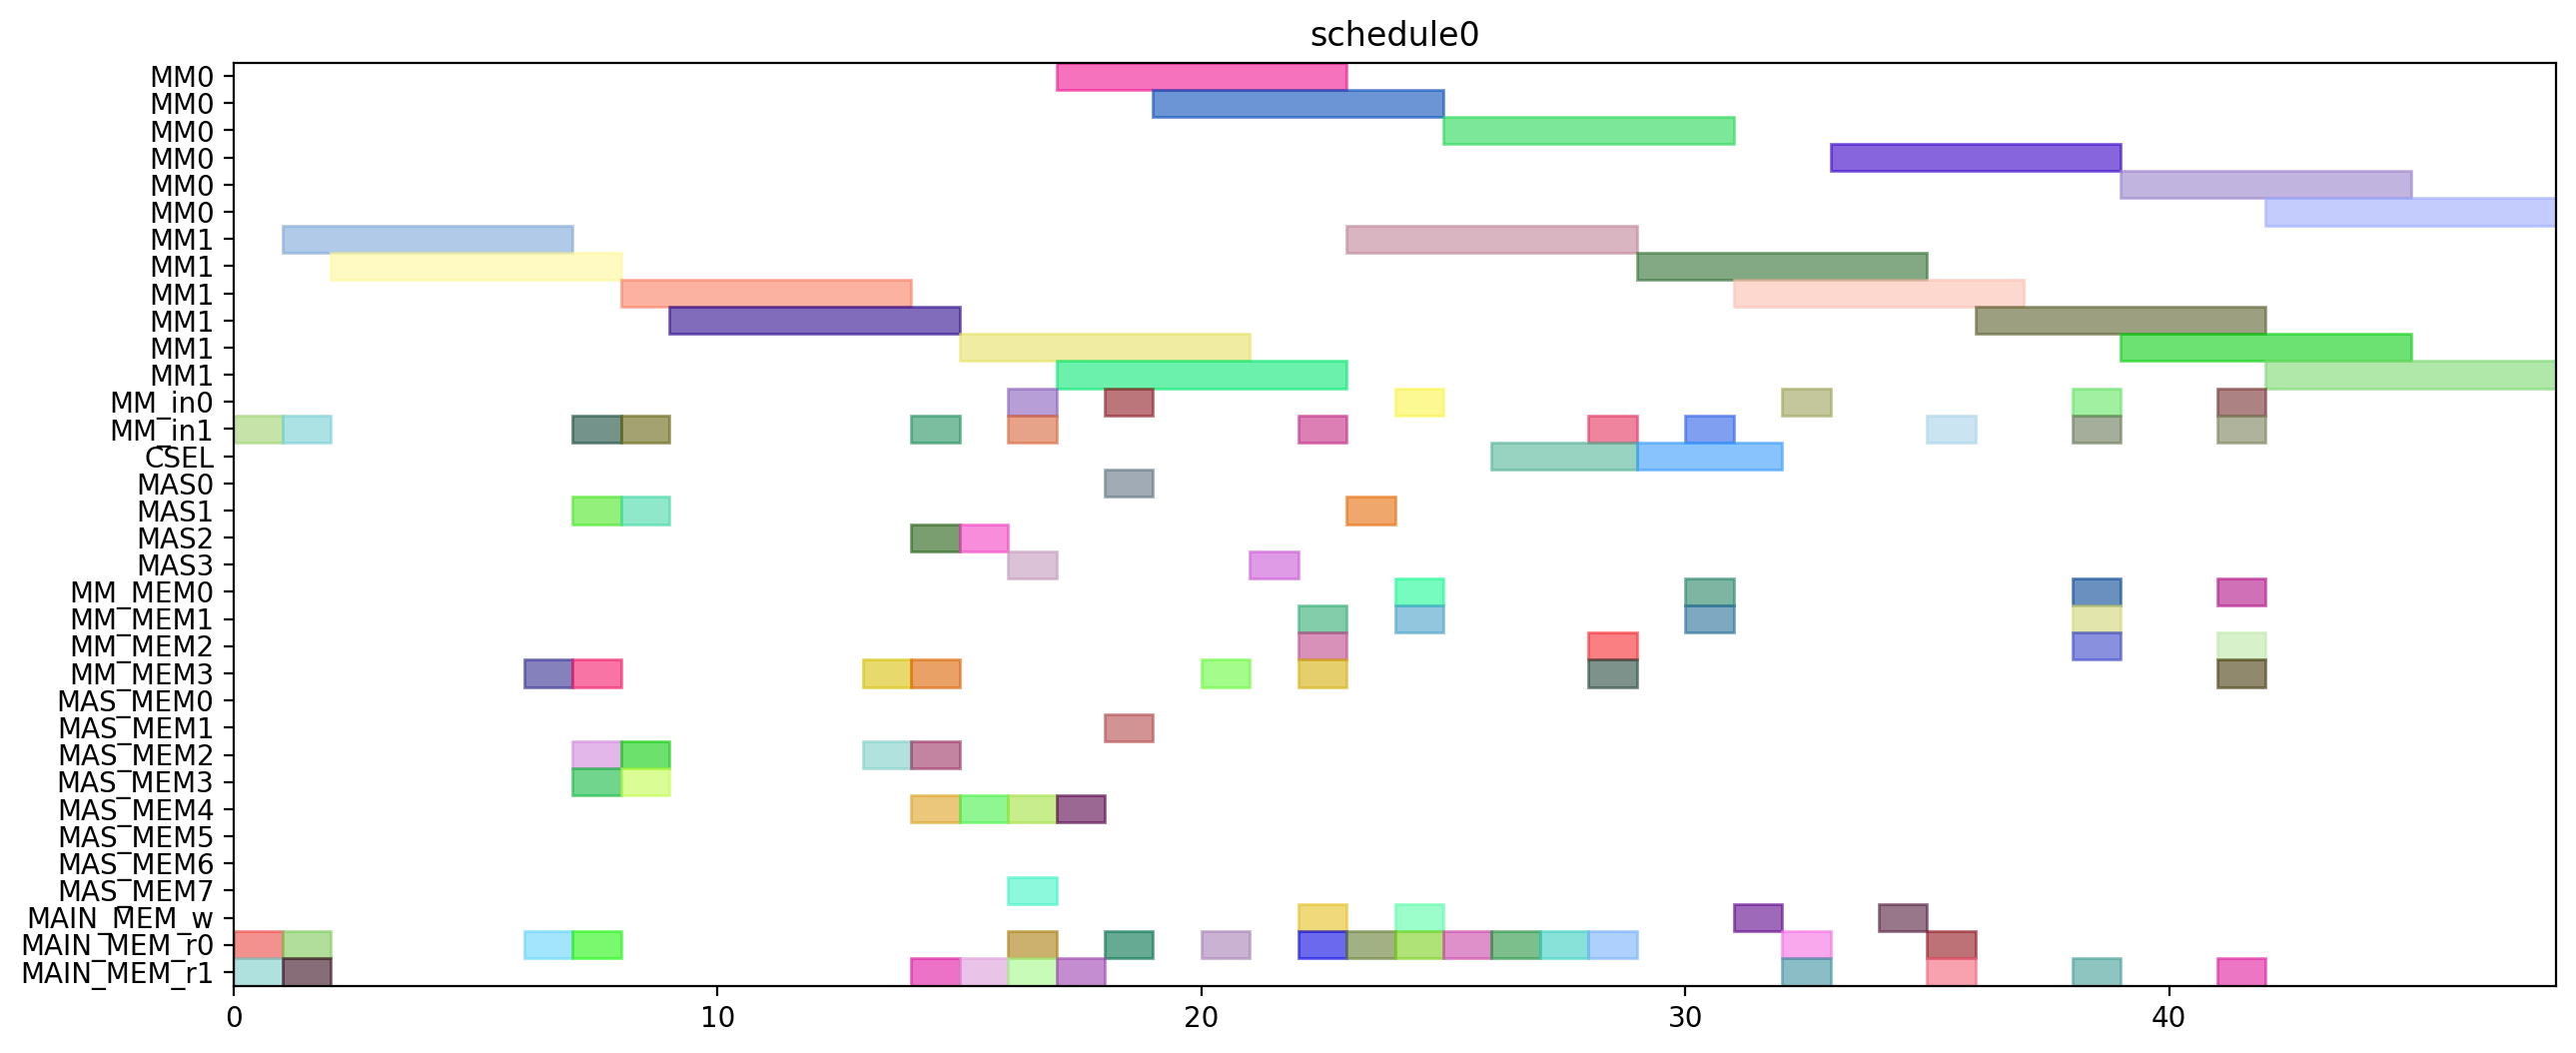

Generate this figure with Python:
from pyschedule import Scenario, solvers, plotters, alt


def solve():
	horizon = 120
	S = Scenario("schedule0", horizon=horizon)

	# resource
	MM = S.Resources('MM', num=2, size=6)
	MM_in = S.Resources('MM_in', num=2)
	CSEL = S.Resource('CSEL')
	MAS = S.Resources('MAS', num=4, size=1, periods=range(1, horizon))
	MM_MEM = S.Resources('MM_MEM', num=4)
	MAS_MEM = S.Resources('MAS_MEM', num=8)
	MAIN_MEM_w = S.Resource('MAIN_MEM_w', size=1)
	MAIN_MEM_r = S.Resources('MAIN_MEM_r', num=2)

	# result of previous scheduling

	# new tasks
	t20 = S.Task('t20', length=6, delay_cost=1)
	t20 += alt(MM)
	t20_in = S.Task('t20_in', length=1, delay_cost=1)
	t20_in += alt(MM_in)
	S += t20_in*MM_in[0]<=t20*MM[0]
	S += t20_in*MM_in[1]<=t20*MM[1]
	t20_mem0 = S.Task('t20_mem0', length=1, delay_cost=1)
	t20_mem0 += MAIN_MEM_r[0]
	S += t20_mem0 <= t20

	t20_mem1 = S.Task('t20_mem1', length=1, delay_cost=1)
	t20_mem1 += MAIN_MEM_r[1]
	S += t20_mem1 <= t20

	t21 = S.Task('t21', length=6, delay_cost=1)
	t21 += alt(MM)
	t21_in = S.Task('t21_in', length=1, delay_cost=1)
	t21_in += alt(MM_in)
	S += t21_in*MM_in[0]<=t21*MM[0]
	S += t21_in*MM_in[1]<=t21*MM[1]
	t21_mem0 = S.Task('t21_mem0', length=1, delay_cost=1)
	t21_mem0 += MAIN_MEM_r[0]
	S += t21_mem0 <= t21

	t21_mem1 = S.Task('t21_mem1', length=1, delay_cost=1)
	t21_mem1 += MAIN_MEM_r[1]
	S += t21_mem1 <= t21

	xit20 = S.Task('xit20', length=1, delay_cost=1)
	xit20 += alt(MAS)
	xit20_mem0 = S.Task('xit20_mem0', length=1, delay_cost=1)
	xit20_mem0 += MAIN_MEM_r[0]
	S += xit20_mem0 <= xit20

	xit20_mem1 = S.Task('xit20_mem1', length=1, delay_cost=1)
	xit20_mem1 += alt(MM_MEM)
	S += (t20*MM[0])-1 < xit20_mem1*MM_MEM[1]
	S += (t20*MM[1])-1 < xit20_mem1*MM_MEM[3]
	S += xit20_mem1 <= xit20

	xit21 = S.Task('xit21', length=1, delay_cost=1)
	xit21 += alt(MAS)
	xit21_mem0 = S.Task('xit21_mem0', length=1, delay_cost=1)
	xit21_mem0 += MAIN_MEM_r[0]
	S += xit21_mem0 <= xit21

	xit21_mem1 = S.Task('xit21_mem1', length=1, delay_cost=1)
	xit21_mem1 += alt(MM_MEM)
	S += (t21*MM[0])-1 < xit21_mem1*MM_MEM[1]
	S += (t21*MM[1])-1 < xit21_mem1*MM_MEM[3]
	S += xit21_mem1 <= xit21

	xi2t40 = S.Task('xi2t40', length=6, delay_cost=1)
	xi2t40 += alt(MM)
	xi2t40_in = S.Task('xi2t40_in', length=1, delay_cost=1)
	xi2t40_in += alt(MM_in)
	S += xi2t40_in*MM_in[0]<=xi2t40*MM[0]
	S += xi2t40_in*MM_in[1]<=xi2t40*MM[1]
	xi2t40_mem0 = S.Task('xi2t40_mem0', length=1, delay_cost=1)
	xi2t40_mem0 += alt(MAS_MEM)
	S += (xit20*MAS[0])-1 < xi2t40_mem0*MAS_MEM[0]
	S += (xit20*MAS[1])-1 < xi2t40_mem0*MAS_MEM[2]
	S += (xit20*MAS[2])-1 < xi2t40_mem0*MAS_MEM[4]
	S += (xit20*MAS[3])-1 < xi2t40_mem0*MAS_MEM[6]
	S += xi2t40_mem0 <= xi2t40

	xi2t40_mem1 = S.Task('xi2t40_mem1', length=1, delay_cost=1)
	xi2t40_mem1 += alt(MAS_MEM)
	S += (xit20*MAS[0])-1 < xi2t40_mem1*MAS_MEM[1]
	S += (xit20*MAS[1])-1 < xi2t40_mem1*MAS_MEM[3]
	S += (xit20*MAS[2])-1 < xi2t40_mem1*MAS_MEM[5]
	S += (xit20*MAS[3])-1 < xi2t40_mem1*MAS_MEM[7]
	S += xi2t40_mem1 <= xi2t40

	xi2t41 = S.Task('xi2t41', length=6, delay_cost=1)
	xi2t41 += alt(MM)
	xi2t41_in = S.Task('xi2t41_in', length=1, delay_cost=1)
	xi2t41_in += alt(MM_in)
	S += xi2t41_in*MM_in[0]<=xi2t41*MM[0]
	S += xi2t41_in*MM_in[1]<=xi2t41*MM[1]
	xi2t41_mem0 = S.Task('xi2t41_mem0', length=1, delay_cost=1)
	xi2t41_mem0 += alt(MAS_MEM)
	S += (xit21*MAS[0])-1 < xi2t41_mem0*MAS_MEM[0]
	S += (xit21*MAS[1])-1 < xi2t41_mem0*MAS_MEM[2]
	S += (xit21*MAS[2])-1 < xi2t41_mem0*MAS_MEM[4]
	S += (xit21*MAS[3])-1 < xi2t41_mem0*MAS_MEM[6]
	S += xi2t41_mem0 <= xi2t41

	xi2t41_mem1 = S.Task('xi2t41_mem1', length=1, delay_cost=1)
	xi2t41_mem1 += alt(MAS_MEM)
	S += (xit21*MAS[0])-1 < xi2t41_mem1*MAS_MEM[1]
	S += (xit21*MAS[1])-1 < xi2t41_mem1*MAS_MEM[3]
	S += (xit21*MAS[2])-1 < xi2t41_mem1*MAS_MEM[5]
	S += (xit21*MAS[3])-1 < xi2t41_mem1*MAS_MEM[7]
	S += xi2t41_mem1 <= xi2t41

	D_a_0 = S.Task('D_a_0', length=1, delay_cost=1)
	D_a_0 += alt(MAS)
	D_a_0_mem0 = S.Task('D_a_0_mem0', length=1, delay_cost=1)
	D_a_0_mem0 += alt(MAS_MEM)
	S += (xit20*MAS[0])-1 < D_a_0_mem0*MAS_MEM[0]
	S += (xit20*MAS[1])-1 < D_a_0_mem0*MAS_MEM[2]
	S += (xit20*MAS[2])-1 < D_a_0_mem0*MAS_MEM[4]
	S += (xit20*MAS[3])-1 < D_a_0_mem0*MAS_MEM[6]
	S += D_a_0_mem0 <= D_a_0

	D_a_0_mem1 = S.Task('D_a_0_mem1', length=1, delay_cost=1)
	D_a_0_mem1 += alt(MM_MEM)
	S += (xi2t40*MM[0])-1 < D_a_0_mem1*MM_MEM[1]
	S += (xi2t40*MM[1])-1 < D_a_0_mem1*MM_MEM[3]
	S += D_a_0_mem1 <= D_a_0

	D_a_1 = S.Task('D_a_1', length=1, delay_cost=1)
	D_a_1 += alt(MAS)
	D_a_1_mem0 = S.Task('D_a_1_mem0', length=1, delay_cost=1)
	D_a_1_mem0 += alt(MAS_MEM)
	S += (xit21*MAS[0])-1 < D_a_1_mem0*MAS_MEM[0]
	S += (xit21*MAS[1])-1 < D_a_1_mem0*MAS_MEM[2]
	S += (xit21*MAS[2])-1 < D_a_1_mem0*MAS_MEM[4]
	S += (xit21*MAS[3])-1 < D_a_1_mem0*MAS_MEM[6]
	S += D_a_1_mem0 <= D_a_1

	D_a_1_mem1 = S.Task('D_a_1_mem1', length=1, delay_cost=1)
	D_a_1_mem1 += alt(MM_MEM)
	S += (xi2t41*MM[0])-1 < D_a_1_mem1*MM_MEM[1]
	S += (xi2t41*MM[1])-1 < D_a_1_mem1*MM_MEM[3]
	S += D_a_1_mem1 <= D_a_1

	negD0 = S.Task('negD0', length=6, delay_cost=1)
	negD0 += alt(MM)
	negD0_in = S.Task('negD0_in', length=1, delay_cost=1)
	negD0_in += alt(MM_in)
	S += negD0_in*MM_in[0]<=negD0*MM[0]
	S += negD0_in*MM_in[1]<=negD0*MM[1]
	negD0_mem0 = S.Task('negD0_mem0', length=1, delay_cost=1)
	negD0_mem0 += alt(MAS_MEM)
	S += (D_a_0*MAS[0])-1 < negD0_mem0*MAS_MEM[0]
	S += (D_a_0*MAS[1])-1 < negD0_mem0*MAS_MEM[2]
	S += (D_a_0*MAS[2])-1 < negD0_mem0*MAS_MEM[4]
	S += (D_a_0*MAS[3])-1 < negD0_mem0*MAS_MEM[6]
	S += negD0_mem0 <= negD0

	negD0_mem1 = S.Task('negD0_mem1', length=1, delay_cost=1)
	negD0_mem1 += MAIN_MEM_r[1]
	S += negD0_mem1 <= negD0

	negD1 = S.Task('negD1', length=6, delay_cost=1)
	negD1 += alt(MM)
	negD1_in = S.Task('negD1_in', length=1, delay_cost=1)
	negD1_in += alt(MM_in)
	S += negD1_in*MM_in[0]<=negD1*MM[0]
	S += negD1_in*MM_in[1]<=negD1*MM[1]
	negD1_mem0 = S.Task('negD1_mem0', length=1, delay_cost=1)
	negD1_mem0 += alt(MAS_MEM)
	S += (D_a_1*MAS[0])-1 < negD1_mem0*MAS_MEM[0]
	S += (D_a_1*MAS[1])-1 < negD1_mem0*MAS_MEM[2]
	S += (D_a_1*MAS[2])-1 < negD1_mem0*MAS_MEM[4]
	S += (D_a_1*MAS[3])-1 < negD1_mem0*MAS_MEM[6]
	S += negD1_mem0 <= negD1

	negD1_mem1 = S.Task('negD1_mem1', length=1, delay_cost=1)
	negD1_mem1 += MAIN_MEM_r[1]
	S += negD1_mem1 <= negD1

	N_b0 = S.Task('N_b0', length=1, delay_cost=1)
	N_b0 += alt(MAS)
	N_b0_mem0 = S.Task('N_b0_mem0', length=1, delay_cost=1)
	N_b0_mem0 += alt(MAS_MEM)
	S += (D_a_0*MAS[0])-1 < N_b0_mem0*MAS_MEM[0]
	S += (D_a_0*MAS[1])-1 < N_b0_mem0*MAS_MEM[2]
	S += (D_a_0*MAS[2])-1 < N_b0_mem0*MAS_MEM[4]
	S += (D_a_0*MAS[3])-1 < N_b0_mem0*MAS_MEM[6]
	S += N_b0_mem0 <= N_b0

	N_b0_mem1 = S.Task('N_b0_mem1', length=1, delay_cost=1)
	N_b0_mem1 += MAIN_MEM_r[1]
	S += N_b0_mem1 <= N_b0

	N_b1 = S.Task('N_b1', length=1, delay_cost=1)
	N_b1 += alt(MAS)
	N_b1_mem0 = S.Task('N_b1_mem0', length=1, delay_cost=1)
	N_b1_mem0 += alt(MAS_MEM)
	S += (D_a_1*MAS[0])-1 < N_b1_mem0*MAS_MEM[0]
	S += (D_a_1*MAS[1])-1 < N_b1_mem0*MAS_MEM[2]
	S += (D_a_1*MAS[2])-1 < N_b1_mem0*MAS_MEM[4]
	S += (D_a_1*MAS[3])-1 < N_b1_mem0*MAS_MEM[6]
	S += N_b1_mem0 <= N_b1

	N_b1_mem1 = S.Task('N_b1_mem1', length=1, delay_cost=1)
	N_b1_mem1 += MAIN_MEM_r[1]
	S += N_b1_mem1 <= N_b1

	D0 = S.Task('D0', length=1, delay_cost=1)
	D0 += alt(MAS)
	S += 0<D0

	D0_w = S.Task('D0_w', length=1, delay_cost=1)
	D0_w += alt(MAIN_MEM_w)
	S += D0 <= D0_w

	D0_mem0 = S.Task('D0_mem0', length=1, delay_cost=1)
	D0_mem0 += MAIN_MEM_r[0]
	S += D0_mem0 <= D0

	D0_mem1 = S.Task('D0_mem1', length=1, delay_cost=1)
	D0_mem1 += alt(MM_MEM)
	S += (negD0*MM[0])-1 < D0_mem1*MM_MEM[1]
	S += (negD0*MM[1])-1 < D0_mem1*MM_MEM[3]
	S += D0_mem1 <= D0

	D1 = S.Task('D1', length=1, delay_cost=1)
	D1 += alt(MAS)
	S += 0<D1

	D1_w = S.Task('D1_w', length=1, delay_cost=1)
	D1_w += alt(MAIN_MEM_w)
	S += D1 <= D1_w

	D1_mem0 = S.Task('D1_mem0', length=1, delay_cost=1)
	D1_mem0 += MAIN_MEM_r[0]
	S += D1_mem0 <= D1

	D1_mem1 = S.Task('D1_mem1', length=1, delay_cost=1)
	D1_mem1 += alt(MM_MEM)
	S += (negD1*MM[0])-1 < D1_mem1*MM_MEM[1]
	S += (negD1*MM[1])-1 < D1_mem1*MM_MEM[3]
	S += D1_mem1 <= D1

	N0 = S.Task('N0', length=6, delay_cost=1)
	N0 += alt(MM)
	N0_in = S.Task('N0_in', length=1, delay_cost=1)
	N0_in += alt(MM_in)
	S += N0_in*MM_in[0]<=N0*MM[0]
	S += N0_in*MM_in[1]<=N0*MM[1]
	N0_mem0 = S.Task('N0_mem0', length=1, delay_cost=1)
	N0_mem0 += MAIN_MEM_r[0]
	S += N0_mem0 <= N0

	N0_mem1 = S.Task('N0_mem1', length=1, delay_cost=1)
	N0_mem1 += alt(MAS_MEM)
	S += (N_b0*MAS[0])-1 < N0_mem1*MAS_MEM[1]
	S += (N_b0*MAS[1])-1 < N0_mem1*MAS_MEM[3]
	S += (N_b0*MAS[2])-1 < N0_mem1*MAS_MEM[5]
	S += (N_b0*MAS[3])-1 < N0_mem1*MAS_MEM[7]
	S += N0_mem1 <= N0

	N1 = S.Task('N1', length=6, delay_cost=1)
	N1 += alt(MM)
	N1_in = S.Task('N1_in', length=1, delay_cost=1)
	N1_in += alt(MM_in)
	S += N1_in*MM_in[0]<=N1*MM[0]
	S += N1_in*MM_in[1]<=N1*MM[1]
	N1_mem0 = S.Task('N1_mem0', length=1, delay_cost=1)
	N1_mem0 += MAIN_MEM_r[0]
	S += N1_mem0 <= N1

	N1_mem1 = S.Task('N1_mem1', length=1, delay_cost=1)
	N1_mem1 += alt(MAS_MEM)
	S += (N_b1*MAS[0])-1 < N1_mem1*MAS_MEM[1]
	S += (N_b1*MAS[1])-1 < N1_mem1*MAS_MEM[3]
	S += (N_b1*MAS[2])-1 < N1_mem1*MAS_MEM[5]
	S += (N_b1*MAS[3])-1 < N1_mem1*MAS_MEM[7]
	S += N1_mem1 <= N1

	Z0 = S.Task('Z0', length=3, delay_cost=1)
	Z0 += alt(CSEL)

	Z0_w = S.Task('Z0_w', length=1, delay_cost=1)
	Z0_w += alt(MAIN_MEM_w)
	S += Z0+2 <= Z0_w

	Z0_mem0 = S.Task('Z0_mem0', length=1, delay_cost=1)
	Z0_mem0 += MAIN_MEM_r[0]
	S += D0_w < Z0_mem0
	S += Z0_mem0+ 2 <= Z0

	Z0_mem1 = S.Task('Z0_mem1', length=1, delay_cost=1)
	Z0_mem1 += MAIN_MEM_r[0]
	S += D0_w < Z0_mem1
	S += Z0_mem1+ 1 <= Z0

	Z0_mem2 = S.Task('Z0_mem2', length=1, delay_cost=1)
	Z0_mem2 += MAIN_MEM_r[0]
	S += Z0_mem2+ 0 <= Z0

	Z1 = S.Task('Z1', length=3, delay_cost=1)
	Z1 += alt(CSEL)

	Z1_w = S.Task('Z1_w', length=1, delay_cost=1)
	Z1_w += alt(MAIN_MEM_w)
	S += Z1+2 <= Z1_w

	Z1_mem0 = S.Task('Z1_mem0', length=1, delay_cost=1)
	Z1_mem0 += MAIN_MEM_r[0]
	S += D1_w < Z1_mem0
	S += Z1_mem0+ 2 <= Z1

	Z1_mem1 = S.Task('Z1_mem1', length=1, delay_cost=1)
	Z1_mem1 += MAIN_MEM_r[0]
	S += D1_w < Z1_mem1
	S += Z1_mem1+ 1 <= Z1

	Z1_mem2 = S.Task('Z1_mem2', length=1, delay_cost=1)
	Z1_mem2 += MAIN_MEM_r[0]
	S += Z1_mem2+ 0 <= Z1

	N20 = S.Task('N20', length=6, delay_cost=1)
	N20 += alt(MM)
	N20_in = S.Task('N20_in', length=1, delay_cost=1)
	N20_in += alt(MM_in)
	S += N20_in*MM_in[0]<=N20*MM[0]
	S += N20_in*MM_in[1]<=N20*MM[1]
	N20_mem0 = S.Task('N20_mem0', length=1, delay_cost=1)
	N20_mem0 += alt(MM_MEM)
	S += (N0*MM[0])-1 < N20_mem0*MM_MEM[0]
	S += (N0*MM[1])-1 < N20_mem0*MM_MEM[2]
	S += N20_mem0 <= N20

	N20_mem1 = S.Task('N20_mem1', length=1, delay_cost=1)
	N20_mem1 += alt(MM_MEM)
	S += (N0*MM[0])-1 < N20_mem1*MM_MEM[1]
	S += (N0*MM[1])-1 < N20_mem1*MM_MEM[3]
	S += N20_mem1 <= N20

	N21 = S.Task('N21', length=6, delay_cost=1)
	N21 += alt(MM)
	N21_in = S.Task('N21_in', length=1, delay_cost=1)
	N21_in += alt(MM_in)
	S += N21_in*MM_in[0]<=N21*MM[0]
	S += N21_in*MM_in[1]<=N21*MM[1]
	N21_mem0 = S.Task('N21_mem0', length=1, delay_cost=1)
	N21_mem0 += alt(MM_MEM)
	S += (N1*MM[0])-1 < N21_mem0*MM_MEM[0]
	S += (N1*MM[1])-1 < N21_mem0*MM_MEM[2]
	S += N21_mem0 <= N21

	N21_mem1 = S.Task('N21_mem1', length=1, delay_cost=1)
	N21_mem1 += alt(MM_MEM)
	S += (N1*MM[0])-1 < N21_mem1*MM_MEM[1]
	S += (N1*MM[1])-1 < N21_mem1*MM_MEM[3]
	S += N21_mem1 <= N21

	D20 = S.Task('D20', length=6, delay_cost=1)
	D20 += alt(MM)
	D20_in = S.Task('D20_in', length=1, delay_cost=1)
	D20_in += alt(MM_in)
	S += D20_in*MM_in[0]<=D20*MM[0]
	S += D20_in*MM_in[1]<=D20*MM[1]
	D20_mem0 = S.Task('D20_mem0', length=1, delay_cost=1)
	D20_mem0 += MAIN_MEM_r[0]
	S += Z0_w < D20_mem0
	S += D20_mem0 <= D20

	D20_mem1 = S.Task('D20_mem1', length=1, delay_cost=1)
	D20_mem1 += MAIN_MEM_r[1]
	S += Z0_w < D20_mem1
	S += D20_mem1 <= D20

	D21 = S.Task('D21', length=6, delay_cost=1)
	D21 += alt(MM)
	D21_in = S.Task('D21_in', length=1, delay_cost=1)
	D21_in += alt(MM_in)
	S += D21_in*MM_in[0]<=D21*MM[0]
	S += D21_in*MM_in[1]<=D21*MM[1]
	D21_mem0 = S.Task('D21_mem0', length=1, delay_cost=1)
	D21_mem0 += MAIN_MEM_r[0]
	S += Z1_w < D21_mem0
	S += D21_mem0 <= D21

	D21_mem1 = S.Task('D21_mem1', length=1, delay_cost=1)
	D21_mem1 += MAIN_MEM_r[1]
	S += Z1_w < D21_mem1
	S += D21_mem1 <= D21

	N30 = S.Task('N30', length=6, delay_cost=1)
	N30 += alt(MM)
	N30_in = S.Task('N30_in', length=1, delay_cost=1)
	N30_in += alt(MM_in)
	S += N30_in*MM_in[0]<=N30*MM[0]
	S += N30_in*MM_in[1]<=N30*MM[1]
	N30_mem0 = S.Task('N30_mem0', length=1, delay_cost=1)
	N30_mem0 += alt(MM_MEM)
	S += (N20*MM[0])-1 < N30_mem0*MM_MEM[0]
	S += (N20*MM[1])-1 < N30_mem0*MM_MEM[2]
	S += N30_mem0 <= N30

	N30_mem1 = S.Task('N30_mem1', length=1, delay_cost=1)
	N30_mem1 += alt(MM_MEM)
	S += (N0*MM[0])-1 < N30_mem1*MM_MEM[1]
	S += (N0*MM[1])-1 < N30_mem1*MM_MEM[3]
	S += N30_mem1 <= N30

	N31 = S.Task('N31', length=6, delay_cost=1)
	N31 += alt(MM)
	N31_in = S.Task('N31_in', length=1, delay_cost=1)
	N31_in += alt(MM_in)
	S += N31_in*MM_in[0]<=N31*MM[0]
	S += N31_in*MM_in[1]<=N31*MM[1]
	N31_mem0 = S.Task('N31_mem0', length=1, delay_cost=1)
	N31_mem0 += alt(MM_MEM)
	S += (N21*MM[0])-1 < N31_mem0*MM_MEM[0]
	S += (N21*MM[1])-1 < N31_mem0*MM_MEM[2]
	S += N31_mem0 <= N31

	N31_mem1 = S.Task('N31_mem1', length=1, delay_cost=1)
	N31_mem1 += alt(MM_MEM)
	S += (N1*MM[0])-1 < N31_mem1*MM_MEM[1]
	S += (N1*MM[1])-1 < N31_mem1*MM_MEM[3]
	S += N31_mem1 <= N31

	V0 = S.Task('V0', length=6, delay_cost=1)
	V0 += alt(MM)
	V0_in = S.Task('V0_in', length=1, delay_cost=1)
	V0_in += alt(MM_in)
	S += V0_in*MM_in[0]<=V0*MM[0]
	S += V0_in*MM_in[1]<=V0*MM[1]
	V0_mem0 = S.Task('V0_mem0', length=1, delay_cost=1)
	V0_mem0 += alt(MM_MEM)
	S += (D20*MM[0])-1 < V0_mem0*MM_MEM[0]
	S += (D20*MM[1])-1 < V0_mem0*MM_MEM[2]
	S += V0_mem0 <= V0

	V0_mem1 = S.Task('V0_mem1', length=1, delay_cost=1)
	V0_mem1 += MAIN_MEM_r[1]
	S += Z0_w < V0_mem1
	S += V0_mem1 <= V0

	V1 = S.Task('V1', length=6, delay_cost=1)
	V1 += alt(MM)
	V1_in = S.Task('V1_in', length=1, delay_cost=1)
	V1_in += alt(MM_in)
	S += V1_in*MM_in[0]<=V1*MM[0]
	S += V1_in*MM_in[1]<=V1*MM[1]
	V1_mem0 = S.Task('V1_mem0', length=1, delay_cost=1)
	V1_mem0 += alt(MM_MEM)
	S += (D21*MM[0])-1 < V1_mem0*MM_MEM[0]
	S += (D21*MM[1])-1 < V1_mem0*MM_MEM[2]
	S += V1_mem0 <= V1

	V1_mem1 = S.Task('V1_mem1', length=1, delay_cost=1)
	V1_mem1 += MAIN_MEM_r[1]
	S += Z1_w < V1_mem1
	S += V1_mem1 <= V1

	ND20 = S.Task('ND20', length=6, delay_cost=1)
	ND20 += alt(MM)
	ND20_in = S.Task('ND20_in', length=1, delay_cost=1)
	ND20_in += alt(MM_in)
	S += ND20_in*MM_in[0]<=ND20*MM[0]
	S += ND20_in*MM_in[1]<=ND20*MM[1]
	ND20_mem0 = S.Task('ND20_mem0', length=1, delay_cost=1)
	ND20_mem0 += alt(MM_MEM)
	S += (N0*MM[0])-1 < ND20_mem0*MM_MEM[0]
	S += (N0*MM[1])-1 < ND20_mem0*MM_MEM[2]
	S += ND20_mem0 <= ND20

	ND20_mem1 = S.Task('ND20_mem1', length=1, delay_cost=1)
	ND20_mem1 += alt(MM_MEM)
	S += (D20*MM[0])-1 < ND20_mem1*MM_MEM[1]
	S += (D20*MM[1])-1 < ND20_mem1*MM_MEM[3]
	S += ND20_mem1 <= ND20

	ND21 = S.Task('ND21', length=6, delay_cost=1)
	ND21 += alt(MM)
	ND21_in = S.Task('ND21_in', length=1, delay_cost=1)
	ND21_in += alt(MM_in)
	S += ND21_in*MM_in[0]<=ND21*MM[0]
	S += ND21_in*MM_in[1]<=ND21*MM[1]
	ND21_mem0 = S.Task('ND21_mem0', length=1, delay_cost=1)
	ND21_mem0 += alt(MM_MEM)
	S += (N1*MM[0])-1 < ND21_mem0*MM_MEM[0]
	S += (N1*MM[1])-1 < ND21_mem0*MM_MEM[2]
	S += ND21_mem0 <= ND21

	ND21_mem1 = S.Task('ND21_mem1', length=1, delay_cost=1)
	ND21_mem1 += alt(MM_MEM)
	S += (D21*MM[0])-1 < ND21_mem1*MM_MEM[1]
	S += (D21*MM[1])-1 < ND21_mem1*MM_MEM[3]
	S += ND21_mem1 <= ND21

	solvers.mip.solve(S,msg=1,kind='CPLEX',ratio_gap=1.01)

	solution = [['hoge']*len(S.solution()[1]) for i in range(len(S.solution()))]
	for i in range(len(S.solution())):
		for j in range(len(S.solution()[i])):
			solution[i][j]=str(S.solution()[i][j])
	print(solution)

	cycles = int(solution[-1][3])

	pic_file_name = "/home/mfukuda/ABE/multiRAM_multiMAS_16mux/scheduling_result/stage6MM2_stage1MAS4/2xSSWU_BEFORE_EXP/schedule0.png"
	if(S.solution() != []):
		plotters.matplotlib.plot(S,img_filename=pic_file_name, show_task_labels=False, fig_size=(cycles*0.25+3, 6))

	return solution
